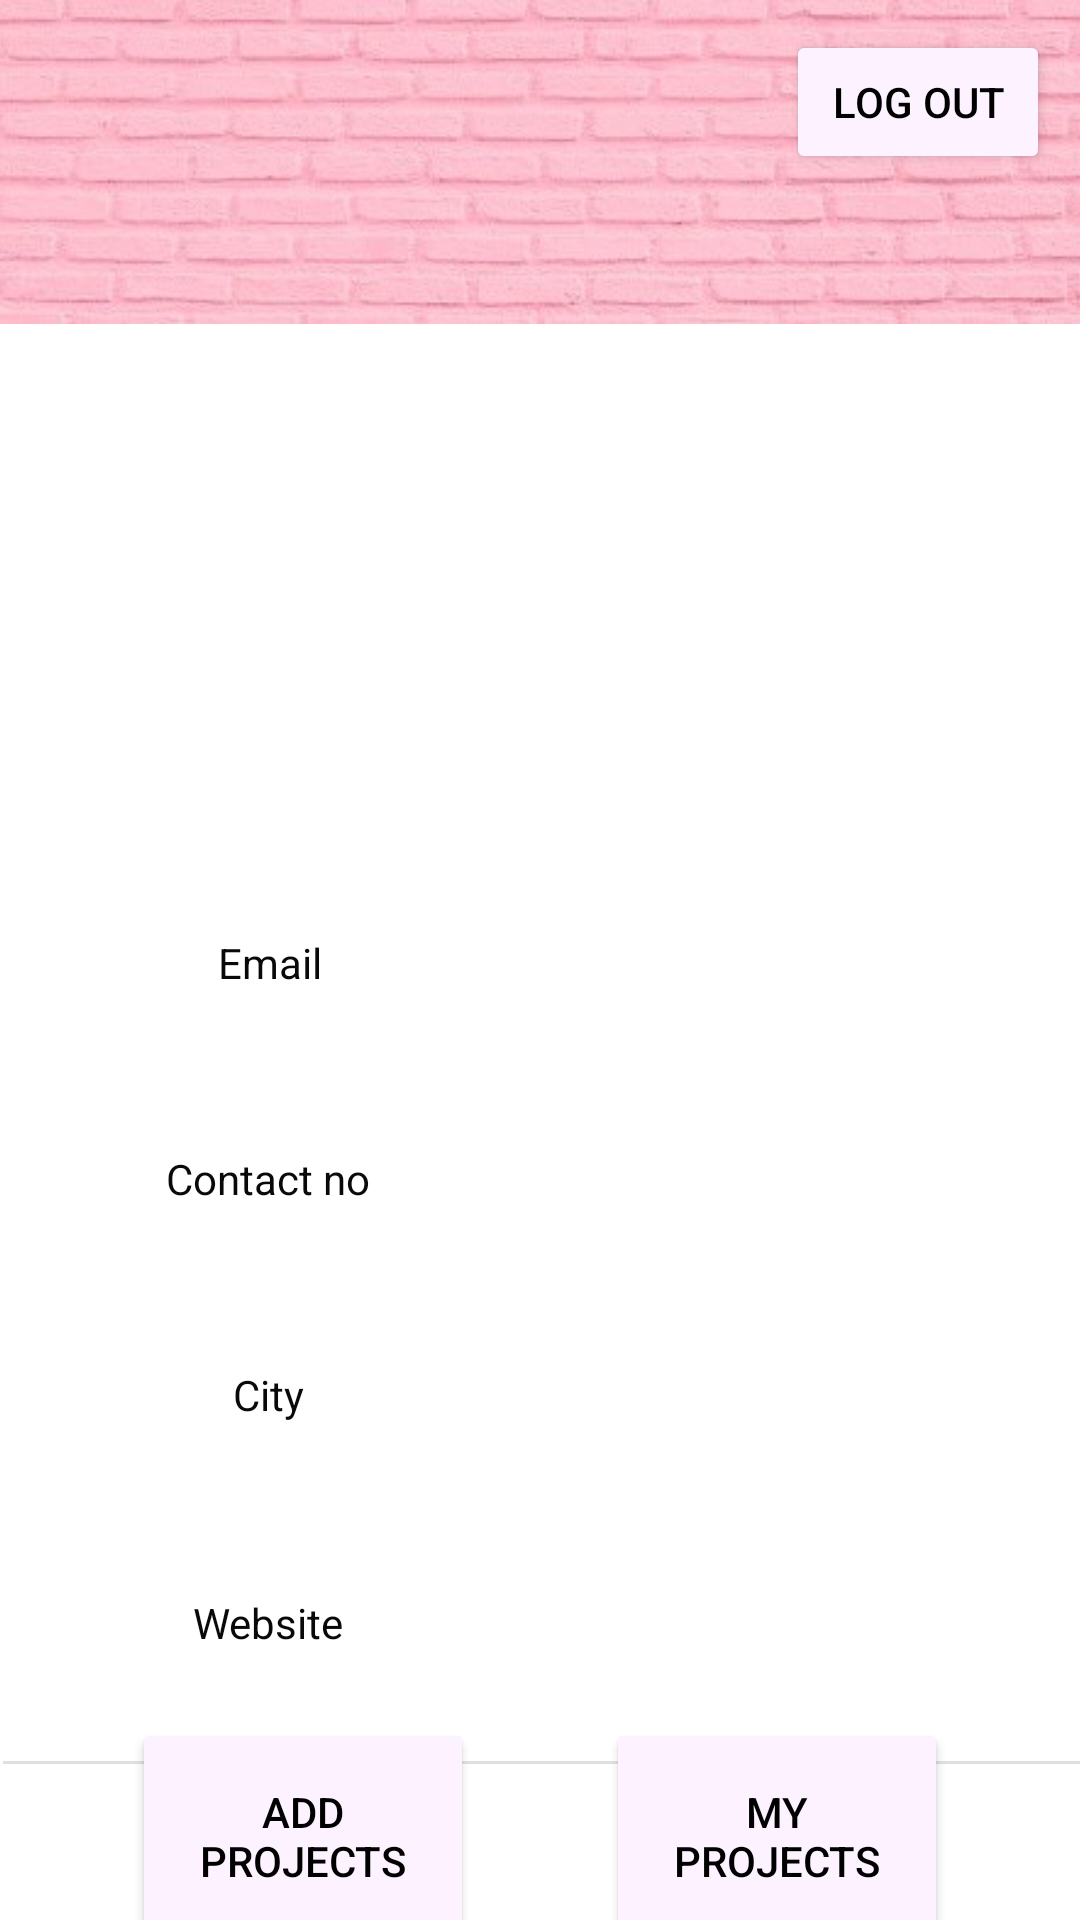

Android layout source for this screen:
<!-- AndroidManifest.xml: application theme Theme.Carebridge -->
<!-- res/layout/fragment_userfragment.xml -->
<?xml version="1.0" encoding="utf-8"?>
<androidx.constraintlayout.widget.ConstraintLayout xmlns:android="http://schemas.android.com/apk/res/android"
    xmlns:app="http://schemas.android.com/apk/res-auto"
    xmlns:tools="http://schemas.android.com/tools"
    android:id="@+id/frameLayout"
    android:layout_width="match_parent"
    android:layout_height="match_parent"
    android:scaleType="centerCrop"
    tools:context=".Userfragment">

    <ImageView
        android:id="@+id/imageView8"
        android:layout_width="414dp"
        android:layout_height="108dp"
        android:scaleType="centerCrop"
        android:layout_gravity="center"
        android:src="@drawable/pinkwall"
        app:layout_constraintEnd_toEndOf="parent"
        app:layout_constraintStart_toStartOf="parent"
        app:layout_constraintTop_toTopOf="parent" />

    <TextView
        android:id="@+id/usernametxt"
        android:layout_width="156dp"
        android:layout_height="75dp"
        android:layout_marginTop="4dp"
        android:gravity="center"
        android:textColor="#090909"
        android:textSize="20sp"
        android:textStyle="bold"
        app:layout_constraintEnd_toEndOf="parent"
        app:layout_constraintHorizontal_bias="0.498"
        app:layout_constraintStart_toStartOf="parent"
        app:layout_constraintTop_toBottomOf="@+id/imageView" />

    <Button
        android:id="@+id/addprojectbtn"
        android:layout_width="114dp"
        android:layout_height="78dp"
        android:layout_marginTop="20dp"
        android:layout_marginBottom="24dp"
        android:backgroundTint="@color/grey1"
        android:gravity="center"
        android:text="add projects"
        android:textColor="@color/black"
        app:layout_constraintBottom_toBottomOf="parent"
        app:layout_constraintEnd_toStartOf="@+id/viewprojectsbtn"
        app:layout_constraintHorizontal_bias="0.5"
        app:layout_constraintStart_toStartOf="parent"
        app:layout_constraintTop_toBottomOf="@+id/userpagedivider2" />

    <Button
        android:id="@+id/viewprojectsbtn"
        android:layout_width="114dp"
        android:layout_height="78dp"
        android:backgroundTint="@color/grey1"
        android:textColor="@color/black"
        android:gravity="center"
        android:text="My projects"
        app:layout_constraintEnd_toEndOf="parent"
        app:layout_constraintHorizontal_bias="0.5"
        app:layout_constraintStart_toEndOf="@+id/addprojectbtn"
        app:layout_constraintTop_toTopOf="@+id/addprojectbtn" />

    <View
        android:id="@+id/userpagedivider2"
        android:layout_width="409dp"
        android:layout_height="1dp"
        android:layout_marginStart="1dp"
        android:layout_marginTop="24dp"
        android:layout_marginEnd="1dp"
        android:background="?android:attr/listDivider"
        app:layout_constraintEnd_toEndOf="parent"
        app:layout_constraintHorizontal_bias="0.0"
        app:layout_constraintStart_toStartOf="parent"
        app:layout_constraintTop_toBottomOf="@+id/userstatustxt" />

    <ImageView
        android:id="@+id/imageView"
        android:layout_width="162dp"
        android:layout_height="158dp"
        android:layout_marginTop="22dp"
        android:src="@drawable/navbar_user"
        app:layout_constraintEnd_toEndOf="parent"
        app:layout_constraintHorizontal_bias="0.497"
        app:layout_constraintStart_toStartOf="parent"
        app:layout_constraintTop_toTopOf="@+id/imageView8" />

    <TextView
        android:id="@+id/useremailtxt"
        android:layout_width="126dp"
        android:layout_height="44dp"
        android:layout_marginTop="40dp"
        android:gravity="center"
        android:text="Email"
        android:textColor="#090909"
        app:layout_constraintEnd_toStartOf="@+id/useremail"
        app:layout_constraintHorizontal_bias="0.5"
        app:layout_constraintStart_toStartOf="parent"
        app:layout_constraintTop_toBottomOf="@+id/usernametxt" />

    <TextView
        android:id="@+id/useremail"
        android:layout_width="153dp"
        android:layout_height="56dp"
        android:gravity="center"
        app:layout_constraintEnd_toEndOf="parent"
        app:layout_constraintHorizontal_bias="0.5"
        app:layout_constraintStart_toEndOf="@+id/useremailtxt"
        app:layout_constraintTop_toTopOf="@+id/useremailtxt" />

    <TextView
        android:id="@+id/usercity"
        android:layout_width="155dp"
        android:layout_height="44dp"
        android:gravity="center"
        app:layout_constraintEnd_toEndOf="parent"
        app:layout_constraintHorizontal_bias="0.5"
        app:layout_constraintStart_toEndOf="@+id/usercitytxt"
        app:layout_constraintTop_toTopOf="@+id/usercitytxt" />

    <TextView
        android:id="@+id/usertele"
        android:layout_width="155dp"
        android:layout_height="44dp"
        android:gravity="center"
        app:layout_constraintEnd_toEndOf="parent"
        app:layout_constraintHorizontal_bias="0.5"
        app:layout_constraintStart_toEndOf="@+id/userteletxt"
        app:layout_constraintTop_toTopOf="@+id/userteletxt" />

    <TextView
        android:id="@+id/userstatus"
        android:layout_width="155dp"
        android:layout_height="44dp"
        android:gravity="center"
        app:layout_constraintEnd_toEndOf="parent"
        app:layout_constraintHorizontal_bias="0.5"
        app:layout_constraintStart_toEndOf="@+id/userstatustxt"
        app:layout_constraintTop_toTopOf="@+id/userstatustxt" />

    <TextView
        android:id="@+id/userstatustxt"
        android:layout_width="126dp"
        android:layout_height="44dp"
        android:layout_marginTop="32dp"
        android:gravity="center"
        android:text="Website"
        android:textColor="#090909"
        app:layout_constraintEnd_toStartOf="@+id/userstatus"
        app:layout_constraintHorizontal_bias="0.5"
        app:layout_constraintStart_toStartOf="parent"
        app:layout_constraintTop_toBottomOf="@+id/usercitytxt" />

    <TextView
        android:id="@+id/userteletxt"
        android:layout_width="126dp"
        android:layout_height="44dp"
        android:layout_marginTop="28dp"
        android:gravity="center"
        android:text="Contact no"
        android:textColor="#090909"
        app:layout_constraintEnd_toStartOf="@+id/usertele"
        app:layout_constraintHorizontal_bias="0.5"
        app:layout_constraintStart_toStartOf="parent"
        app:layout_constraintTop_toBottomOf="@+id/useremailtxt" />

    <TextView
        android:id="@+id/usercitytxt"
        android:layout_width="126dp"
        android:layout_height="44dp"
        android:layout_marginTop="28dp"
        android:gravity="center"
        android:text="City"
        android:textColor="#090909"
        app:layout_constraintEnd_toStartOf="@+id/usercity"
        app:layout_constraintHorizontal_bias="0.5"
        app:layout_constraintStart_toStartOf="parent"
        app:layout_constraintTop_toBottomOf="@+id/userteletxt" />

    <Button
        android:id="@+id/logout_btn"
        android:layout_width="wrap_content"
        android:layout_height="wrap_content"
        android:layout_marginTop="10dp"
        android:layout_marginEnd="10dp"
        android:backgroundTint="@color/grey1"
        android:textColor="@color/black"
        android:gravity="center"
        android:text="@string/logout_btn"
        app:layout_constraintEnd_toEndOf="parent"
        app:layout_constraintTop_toTopOf="parent" />


</androidx.constraintlayout.widget.ConstraintLayout>
<!-- resources referenced by this layout -->
<resources>
  <color name="black">#FF000000</color>
  <color name="grey1">#FDF2FF</color>
  <!-- drawable pinkwall: jpg bitmap (drawable, 25702 bytes) -->
  <string name="logout_btn">Log Out</string>
  
  
      //MEDICATION
  <style name="Theme.Carebridge" parent="Theme.MaterialComponents.DayNight.NoActionBar">
          
          <item name="colorPrimary">@color/purple_500</item>
          <item name="colorPrimaryVariant">@color/purple_700</item>
          <item name="colorOnPrimary">@color/white</item>
          
          <item name="colorSecondary">@color/teal_200</item>
          <item name="colorSecondaryVariant">@color/teal_700</item>
          <item name="colorOnSecondary">@color/black</item>
          
          <item name="android:statusBarColor">?attr/colorPrimaryVariant</item>
          
      </style>
  <color name="purple_500">#FF6200EF</color>
  <color name="purple_700">#FF3700B3</color>
  <color name="white">#FFFFFFFF</color>
  <color name="teal_200">#FF03DAC5</color>
  <color name="teal_700">#FF018786</color>
</resources>
